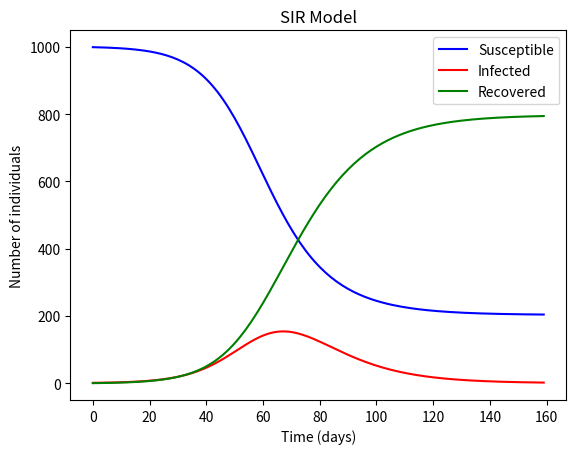

Write the Python code that produced this figure.
import numpy as np
from scipy.integrate import odeint
import matplotlib.pyplot as plt


def SIR_model(y, t, N, beta, gamma):
    S, I, R = y
    dSdt = -beta * S * I / N
    dIdt = beta * S * I / N - gamma * I
    dRdt = gamma * I
    return dSdt, dIdt, dRdt


def simulate_SIR_model(N, I0, R0, beta, gamma, days):
    S0 = N - I0 - R0
    t = np.linspace(0, days, days)
    y0 = S0, I0, R0
    result = odeint(SIR_model, y0, t, args=(N, beta, gamma))
    S, I, R = result.T
    return S, I, R


N = 1000
I0 = 1
R0 = 0
beta = 0.2
gamma = 0.1
days = 160
S, I, R = simulate_SIR_model(N, I0, R0, beta, gamma, days)

plt.plot(S, 'b', label='Susceptible')
plt.plot(I, 'r', label='Infected')
plt.plot(R, 'g', label='Recovered')
plt.xlabel('Time (days)')
plt.ylabel('Number of individuals')
plt.title('SIR Model')
plt.legend()
plt.show()
